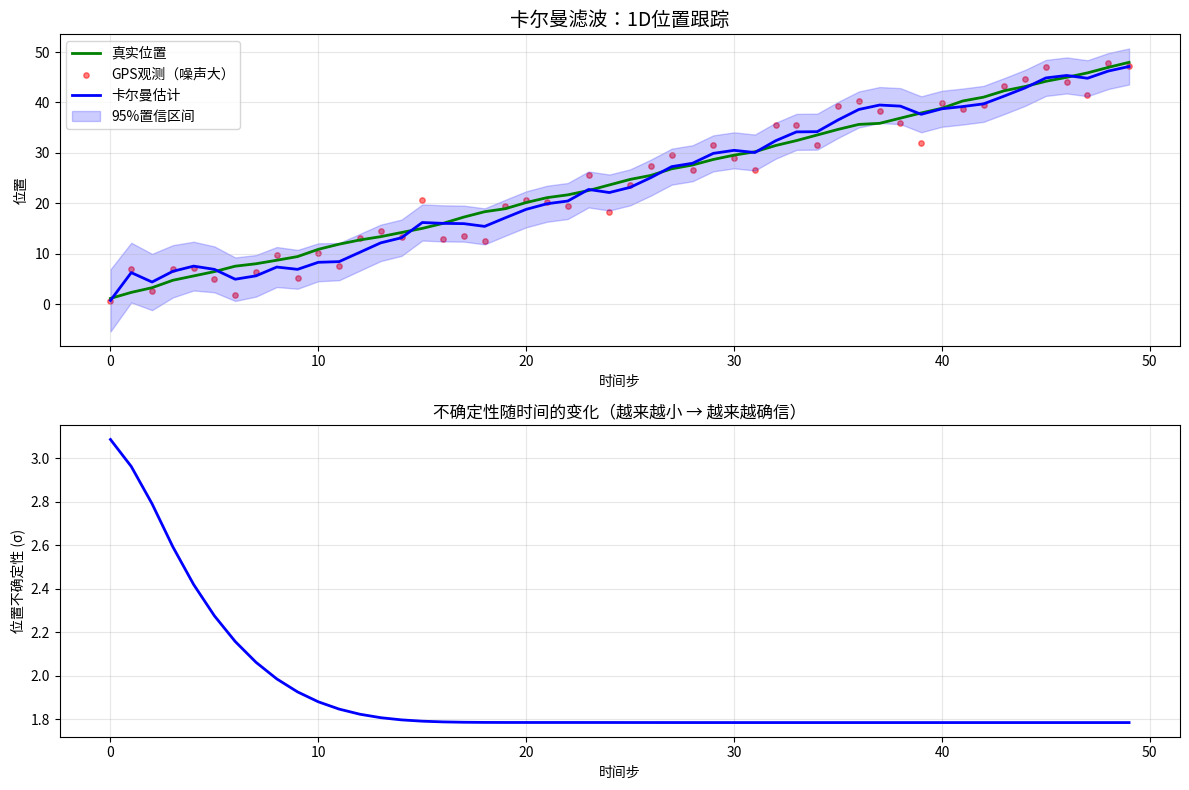

The script that saved this image: (Note: this script raises an exception after producing the figure.)
"""
=============================================================
第6课：卡尔曼滤波 (Kalman Filter)
=============================================================

【为什么需要卡尔曼滤波？】
机器人的传感器都有噪声：
- GPS定位有几米的误差
- 轮子编码器会打滑
- 激光雷达有测量噪声

卡尔曼滤波通过融合"预测"和"观测"，得到比任何单一来源更准确的估计。

【核心思想】
两步循环：
1. 预测 (Predict): 根据运动模型预测下一时刻的状态
   "我觉得我应该在这里"
2. 更新 (Update): 用传感器观测修正预测
   "传感器说我在那里，综合一下我大概在这里"

【数学公式】
状态: x（比如位置和速度）
协方差: P（不确定性有多大）

预测步:
    x_pred = F @ x + B @ u        # 状态预测
    P_pred = F @ P @ F^T + Q      # 协方差预测

更新步:
    K = P_pred @ H^T @ (H @ P_pred @ H^T + R)^{-1}  # 卡尔曼增益
    x = x_pred + K @ (z - H @ x_pred)                 # 状态更新
    P = (I - K @ H) @ P_pred                           # 协方差更新

其中:
    F = 状态转移矩阵（运动模型）
    H = 观测矩阵（传感器模型）
    Q = 过程噪声协方差（运动不确定性）
    R = 观测噪声协方差（传感器不确定性）
    K = 卡尔曼增益（决定更相信预测还是观测）
"""

import numpy as np
import matplotlib.pyplot as plt


class KalmanFilter:
    """
    通用卡尔曼滤波器
    
    使用方法：
    1. 初始化状态和各矩阵
    2. 循环调用 predict() 和 update()
    """
    
    def __init__(self, dim_state, dim_obs):
        """
        参数:
            dim_state: 状态维度（比如 [x, y, vx, vy] 就是4）
            dim_obs: 观测维度（比如只能观测 [x, y] 就是2）
        """
        self.dim_state = dim_state
        self.dim_obs = dim_obs
        
        # 状态和协方差
        self.x = np.zeros(dim_state)           # 状态估计
        self.P = np.eye(dim_state)             # 协方差（初始不确定性）
        
        # 模型矩阵
        self.F = np.eye(dim_state)             # 状态转移矩阵
        self.H = np.zeros((dim_obs, dim_state))  # 观测矩阵
        self.Q = np.eye(dim_state) * 0.01      # 过程噪声
        self.R = np.eye(dim_obs) * 1.0         # 观测噪声
        self.B = np.zeros((dim_state, 1))       # 控制输入矩阵
    
    def predict(self, u=None):
        """
        预测步：根据运动模型预测下一状态
        
        参数:
            u: 控制输入（可选，比如加速度）
        """
        if u is not None:
            self.x = self.F @ self.x + self.B @ u
        else:
            self.x = self.F @ self.x
        
        self.P = self.F @ self.P @ self.F.T + self.Q
    
    def update(self, z):
        """
        更新步：用观测值修正预测
        
        参数:
            z: 观测值向量
        """
        # 创新（观测残差）：实际观测 - 预测观测
        y = z - self.H @ self.x
        
        # 创新协方差
        S = self.H @ self.P @ self.H.T + self.R
        
        # 卡尔曼增益
        # K 大 → 更相信观测
        # K 小 → 更相信预测
        K = self.P @ self.H.T @ np.linalg.inv(S)
        
        # 更新状态
        self.x = self.x + K @ y
        
        # 更新协方差
        I = np.eye(self.dim_state)
        self.P = (I - K @ self.H) @ self.P


# ==================== 演示1：1D位置跟踪 ====================

def demo_1d_tracking():
    """
    最简单的例子：跟踪一个匀速运动的物体
    
    状态: [位置, 速度]
    观测: [位置]（带噪声的GPS）
    """
    print("=" * 50)
    print("演示1：1D匀速运动跟踪")
    print("=" * 50)
    
    dt = 1.0  # 时间步长
    
    # 创建卡尔曼滤波器
    kf = KalmanFilter(dim_state=2, dim_obs=1)
    
    # 状态转移矩阵：匀速运动模型
    # x_new = x + v * dt
    # v_new = v
    kf.F = np.array([
        [1, dt],
        [0,  1]
    ])
    
    # 观测矩阵：只能观测位置
    kf.H = np.array([[1, 0]])
    
    # 噪声参数
    kf.Q = np.array([
        [0.1, 0],
        [0, 0.1]
    ]) * 0.5  # 过程噪声（运动模型不完美）
    
    kf.R = np.array([[10.0]])  # 观测噪声（GPS精度差）
    
    # 初始状态
    kf.x = np.array([0.0, 1.0])  # 初始位置0，初始速度1
    kf.P = np.eye(2) * 100       # 初始不确定性很大
    
    # 模拟真实运动和带噪声的观测
    n_steps = 50
    true_positions = []
    measurements = []
    estimates = []
    uncertainties = []
    
    true_pos = 0.0
    true_vel = 1.0  # 真实速度
    
    np.random.seed(42)
    
    for i in range(n_steps):
        # 真实运动（加一点过程噪声）
        true_pos += true_vel * dt + np.random.normal(0, 0.3)
        true_positions.append(true_pos)
        
        # 带噪声的观测
        measurement = true_pos + np.random.normal(0, 3.0)  # GPS噪声 σ=3
        measurements.append(measurement)
        
        # 卡尔曼滤波
        kf.predict()
        kf.update(np.array([measurement]))
        
        estimates.append(kf.x[0])
        uncertainties.append(np.sqrt(kf.P[0, 0]))  # 位置的标准差
    
    # 可视化
    t = np.arange(n_steps)
    
    fig, (ax1, ax2) = plt.subplots(2, 1, figsize=(12, 8))
    
    # 位置跟踪
    ax1.plot(t, true_positions, 'g-', linewidth=2, label='真实位置')
    ax1.scatter(t, measurements, c='red', s=15, alpha=0.5, label='GPS观测（噪声大）')
    ax1.plot(t, estimates, 'b-', linewidth=2, label='卡尔曼估计')
    
    # 画不确定性区间
    est = np.array(estimates)
    unc = np.array(uncertainties)
    ax1.fill_between(t, est - 2*unc, est + 2*unc, alpha=0.2, color='blue',
                     label='95%置信区间')
    
    ax1.set_xlabel('时间步')
    ax1.set_ylabel('位置')
    ax1.set_title('卡尔曼滤波：1D位置跟踪', fontsize=14)
    ax1.legend(fontsize=10)
    ax1.grid(True, alpha=0.3)
    
    # 不确定性变化
    ax2.plot(t, uncertainties, 'b-', linewidth=2)
    ax2.set_xlabel('时间步')
    ax2.set_ylabel('位置不确定性 (σ)')
    ax2.set_title('不确定性随时间的变化（越来越小 → 越来越确信）', fontsize=12)
    ax2.grid(True, alpha=0.3)
    
    plt.tight_layout()
    plt.savefig('robot_things/03_perception/output_06_kf_1d.png', dpi=100)
    plt.show()
    
    # 计算误差
    err_meas = np.mean(np.abs(np.array(measurements) - np.array(true_positions)))
    err_kf = np.mean(np.abs(np.array(estimates) - np.array(true_positions)))
    print(f"\nGPS观测平均误差: {err_meas:.2f}")
    print(f"卡尔曼估计平均误差: {err_kf:.2f}")
    print(f"精度提升: {(1 - err_kf/err_meas)*100:.1f}%")


# ==================== 演示2：2D机器人跟踪 ====================

def demo_2d_robot_tracking():
    """
    跟踪一个在2D平面上运动的机器人
    
    状态: [x, y, vx, vy]
    观测: [x, y]（带噪声）
    """
    print("\n" + "=" * 50)
    print("演示2：2D机器人运动跟踪")
    print("=" * 50)
    
    dt = 0.1
    
    kf = KalmanFilter(dim_state=4, dim_obs=2)
    
    # 匀速运动模型
    kf.F = np.array([
        [1, 0, dt, 0],
        [0, 1, 0, dt],
        [0, 0, 1,  0],
        [0, 0, 0,  1]
    ])
    
    # 观测位置
    kf.H = np.array([
        [1, 0, 0, 0],
        [0, 1, 0, 0]
    ])
    
    kf.Q = np.eye(4) * 0.1
    kf.R = np.eye(2) * 2.0
    kf.x = np.array([0, 0, 1, 0.5])
    kf.P = np.eye(4) * 10
    
    # 模拟：机器人走一个圆形轨迹
    n_steps = 200
    true_path = []
    meas_path = []
    est_path = []
    
    np.random.seed(123)
    
    for i in range(n_steps):
        t = i * dt
        # 真实轨迹：圆形
        true_x = 5 * np.cos(0.5 * t)
        true_y = 5 * np.sin(0.5 * t)
        true_path.append((true_x, true_y))
        
        # 带噪声的观测
        meas_x = true_x + np.random.normal(0, 1.0)
        meas_y = true_y + np.random.normal(0, 1.0)
        meas_path.append((meas_x, meas_y))
        
        # 卡尔曼滤波
        kf.predict()
        kf.update(np.array([meas_x, meas_y]))
        est_path.append((kf.x[0], kf.x[1]))
    
    # 可视化
    true_arr = np.array(true_path)
    meas_arr = np.array(meas_path)
    est_arr = np.array(est_path)
    
    fig, ax = plt.subplots(figsize=(8, 8))
    ax.plot(true_arr[:, 0], true_arr[:, 1], 'g-', linewidth=2, label='真实轨迹')
    ax.scatter(meas_arr[:, 0], meas_arr[:, 1], c='red', s=5, alpha=0.3, label='观测')
    ax.plot(est_arr[:, 0], est_arr[:, 1], 'b-', linewidth=2, label='卡尔曼估计')
    
    ax.set_aspect('equal')
    ax.grid(True, alpha=0.3)
    ax.set_title('2D机器人跟踪：圆形轨迹', fontsize=14)
    ax.legend(fontsize=12)
    
    plt.tight_layout()
    plt.savefig('robot_things/03_perception/output_06_kf_2d.png', dpi=100)
    plt.show()
    
    print("蓝色线（卡尔曼估计）比红色点（原始观测）更贴近绿色线（真实轨迹）")


# ==================== 演示3：传感器融合 ====================

def demo_sensor_fusion():
    """
    传感器融合：同时使用两个精度不同的传感器
    
    场景：
    - 传感器A：精度低但更新快（比如轮式里程计）
    - 传感器B：精度高但更新慢（比如GPS）
    
    卡尔曼滤波自动根据各传感器的噪声水平分配权重。
    """
    print("\n" + "=" * 50)
    print("演示3：传感器融合")
    print("=" * 50)
    
    dt = 0.1
    n_steps = 200
    
    np.random.seed(42)
    
    # 真实运动：匀速
    true_positions = np.cumsum(np.ones(n_steps) * 0.5 * dt)
    
    # 传感器A：噪声大，每步都有
    sensor_a = true_positions + np.random.normal(0, 2.0, n_steps)
    
    # 传感器B：噪声小，但只有每10步才有一次
    sensor_b_indices = list(range(0, n_steps, 10))
    sensor_b = true_positions[sensor_b_indices] + np.random.normal(0, 0.3, len(sensor_b_indices))
    
    # 卡尔曼滤波融合
    kf = KalmanFilter(dim_state=2, dim_obs=1)
    kf.F = np.array([[1, dt], [0, 1]])
    kf.H = np.array([[1, 0]])
    kf.Q = np.eye(2) * 0.01
    kf.x = np.array([0, 0.5])
    kf.P = np.eye(2) * 10
    
    estimates = []
    b_idx = 0
    
    for i in range(n_steps):
        kf.predict()
        
        # 传感器A（每步更新，噪声大）
        kf.R = np.array([[4.0]])  # σ² = 2²
        kf.update(np.array([sensor_a[i]]))
        
        # 传感器B（偶尔更新，噪声小）
        if b_idx < len(sensor_b_indices) and i == sensor_b_indices[b_idx]:
            kf.R = np.array([[0.09]])  # σ² = 0.3²
            kf.update(np.array([sensor_b[b_idx]]))
            b_idx += 1
        
        estimates.append(kf.x[0])
    
    # 可视化
    t = np.arange(n_steps) * dt
    
    fig, ax = plt.subplots(figsize=(12, 5))
    ax.plot(t, true_positions, 'g-', linewidth=2, label='真实位置')
    ax.scatter(t, sensor_a, c='red', s=5, alpha=0.3, label='传感器A（噪声大，频率高）')
    ax.scatter(t[sensor_b_indices], sensor_b, c='orange', s=50, marker='^',
               zorder=5, label='传感器B（噪声小，频率低）')
    ax.plot(t, estimates, 'b-', linewidth=2, label='融合估计')
    
    ax.set_xlabel('时间 (s)')
    ax.set_ylabel('位置')
    ax.set_title('传感器融合：卡尔曼滤波自动分配权重', fontsize=14)
    ax.legend(fontsize=10)
    ax.grid(True, alpha=0.3)
    
    plt.tight_layout()
    plt.savefig('robot_things/03_perception/output_06_fusion.png', dpi=100)
    plt.show()
    
    print("注意：每当传感器B（橙色三角）出现时，估计值会明显修正")
    print("卡尔曼滤波自动给精度高的传感器更大权重")


if __name__ == "__main__":
    print("🤖 第6课：卡尔曼滤波")
    print("=" * 50)
    
    demo_1d_tracking()
    demo_2d_robot_tracking()
    demo_sensor_fusion()
    
    print("\n" + "=" * 50)
    print("📝 课后练习：")
    print("1. 调整 R（观测噪声）的大小，观察滤波器行为变化")
    print("2. 如果 Q 设得很大，滤波器会怎样？（提示：更相信观测）")
    print("3. 试试跟踪一个做加速运动的物体，匀速模型还好用吗？")
    print("=" * 50)
